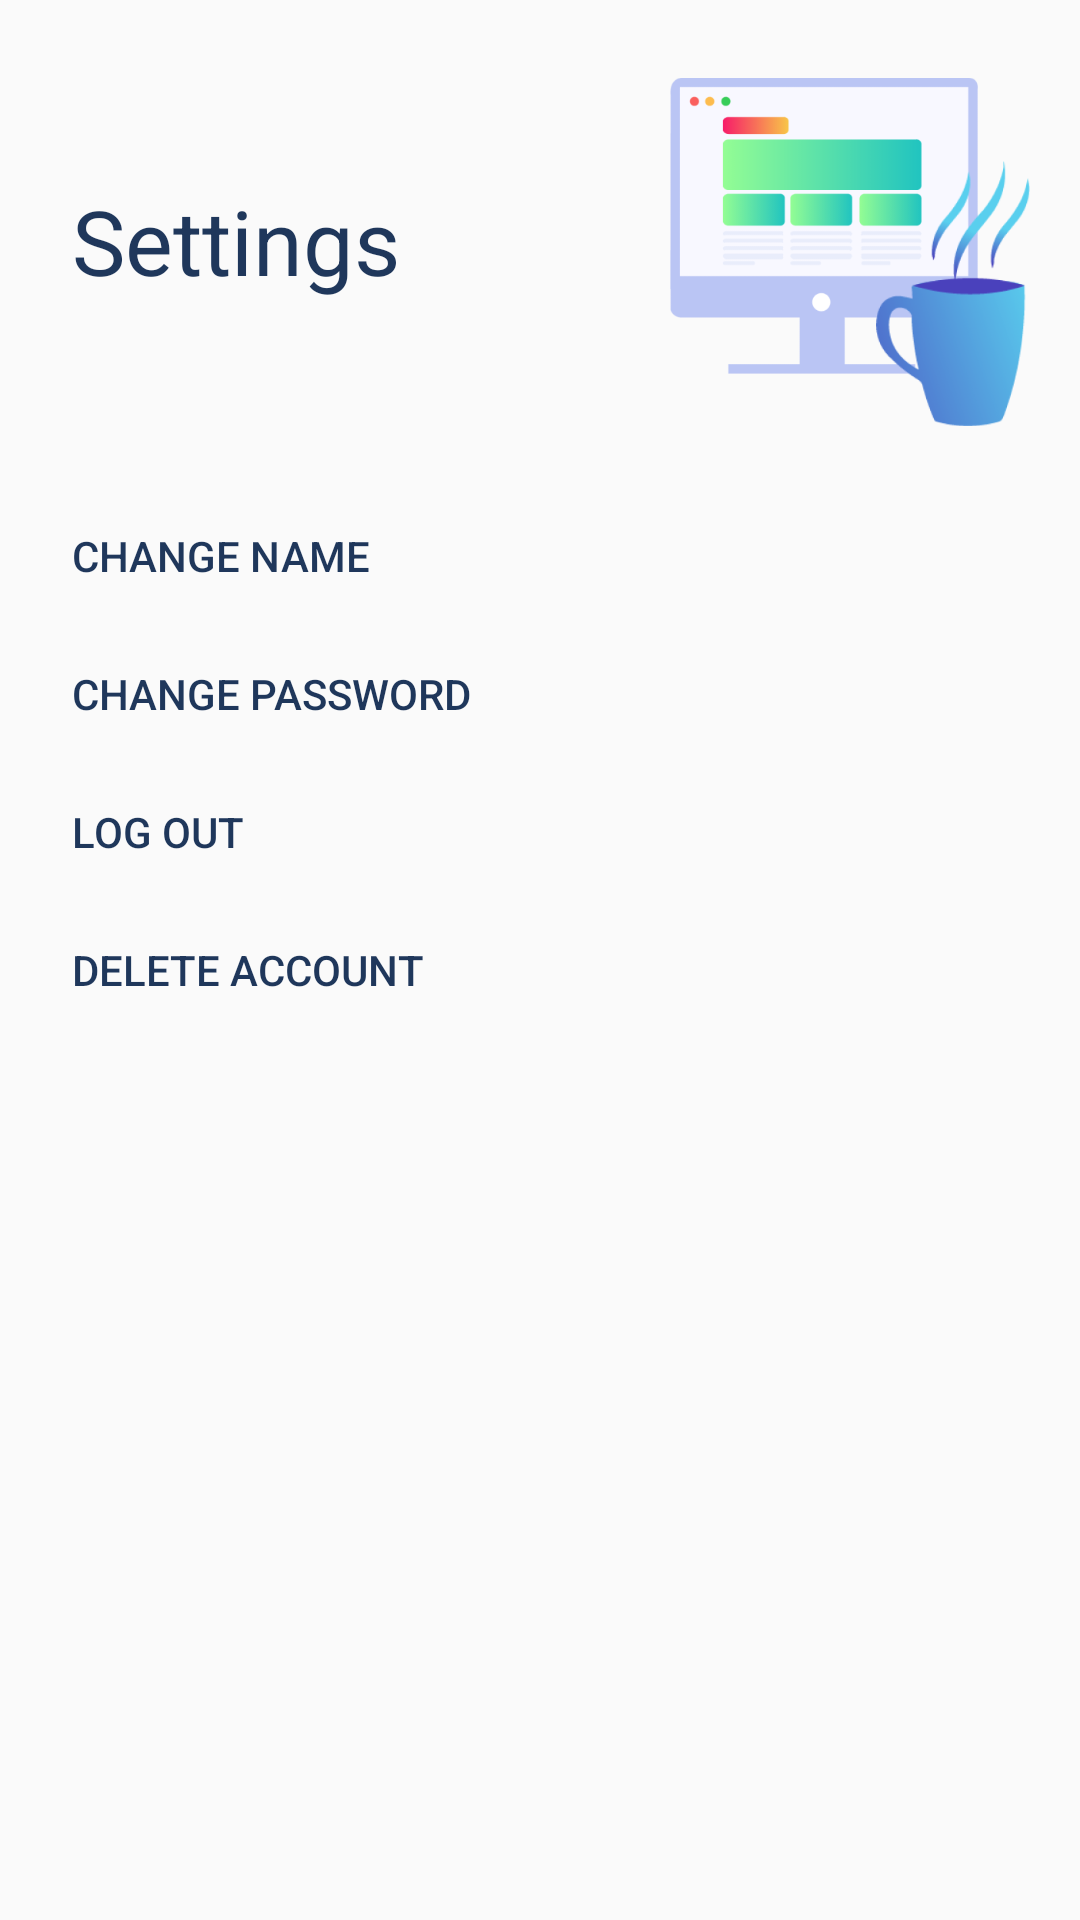

The Android layout XML behind this screen, and the referenced resources:
<!-- AndroidManifest.xml: application theme AppTheme -->
<!-- res/layout/fragment_settings.xml -->
<?xml version="1.0" encoding="utf-8"?>
<androidx.constraintlayout.widget.ConstraintLayout
    xmlns:android="http://schemas.android.com/apk/res/android"
    xmlns:tools="http://schemas.android.com/tools"
    android:layout_width="match_parent"
    android:layout_height="match_parent"
    xmlns:app="http://schemas.android.com/apk/res-auto"
    tools:context=".ui.main.settings.SettingsFragment">

    <TextView
        android:id="@+id/settings_tv_title"
        android:layout_width="wrap_content"
        android:layout_height="wrap_content"
        app:layout_constraintStart_toStartOf="parent"
        app:layout_constraintTop_toTopOf="parent"
        android:textSize="30sp"
        android:textColor="@color/colorPrimary"
        android:layout_marginStart="24dp"
        android:layout_marginTop="60dp"
        android:text="Settings" />

    <ImageView
        android:layout_width="120dp"
        android:layout_height="120dp"
        android:src="@drawable/bc_settings"
        app:layout_constraintTop_toTopOf="parent"
        android:layout_marginStart="90dp"
        android:layout_marginTop="24dp"
        app:layout_constraintStart_toEndOf="@+id/settings_tv_title"/>

    <LinearLayout
        android:orientation="vertical"
        android:layout_marginTop="70dp"
        android:layout_marginStart="24dp"
        android:layout_marginEnd="24dp"
        android:layout_width="match_parent"
        android:layout_height="wrap_content"
        app:layout_constraintTop_toBottomOf="@+id/settings_tv_title">

        <Button
            android:id="@+id/settings_btn_change_name"
            android:layout_width="150dp"
            android:layout_height="30dp"
            android:background="@null"
            android:textAlignment="textStart"
            android:text="Change name"
            android:textColor="@color/colorPrimary"/>

        <Button
            android:layout_marginTop="16dp"
            android:id="@+id/settings_btn_change_password"
            android:layout_width="150dp"
            android:layout_height="30dp"
            android:background="@null"
            android:textAlignment="textStart"
            android:text="Change password"
            android:textColor="@color/colorPrimary"/>

        <Button
            android:id="@+id/settings_btn_log_out"
            android:layout_width="150dp"
            android:layout_height="30dp"
            android:background="@null"
            android:text="LOG OUT"
            android:textAlignment="textStart"
            android:layout_marginTop="16dp"
            android:textColor="@color/colorPrimary"/>

        <Button
            android:id="@+id/settings_btn_delete_account"
            android:layout_width="150dp"
            android:layout_height="30dp"
            android:background="@null"
            android:text="Delete Account"
            android:textAlignment="textStart"
            android:layout_marginTop="16dp"
            android:textColor="@color/colorPrimary"/>

    </LinearLayout>


</androidx.constraintlayout.widget.ConstraintLayout>
<!-- resources referenced by this layout -->
<resources>
  <color name="colorPrimary">#1F375B</color>
  <!-- drawable bc_settings: png bitmap (drawable, 31948 bytes) -->
  <style name="AppTheme" parent="Theme.AppCompat.Light.DarkActionBar">
          
          <item name="colorPrimary">@color/colorPrimary</item>
      </style>
</resources>
